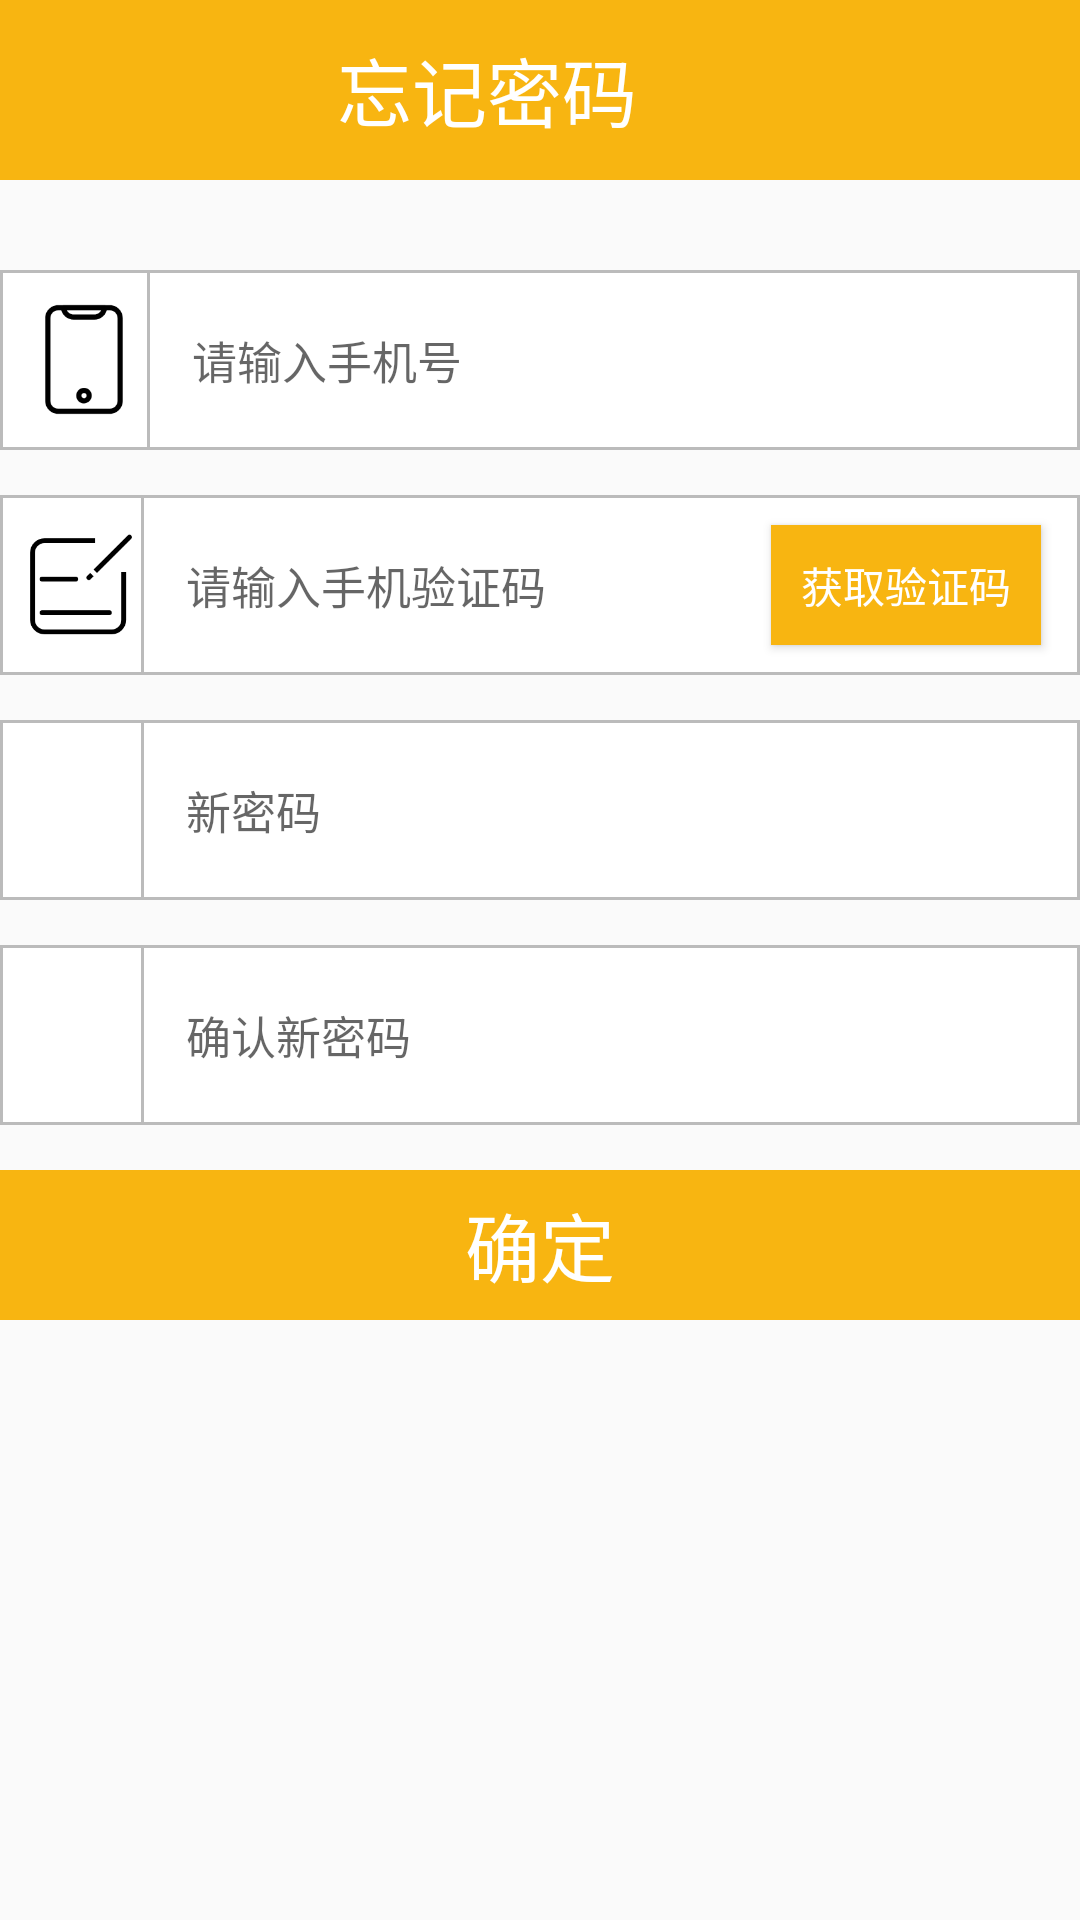

Write the Android layout XML for this screen, with the resource values it uses.
<!-- AndroidManifest.xml: application theme AppTheme -->
<!-- res/layout/forgotkey_activity.xml -->
<?xml version="1.0" encoding="utf-8"?>
<LinearLayout
    xmlns:android="http://schemas.android.com/apk/res/android"
    android:layout_width="match_parent"
    android:layout_height="match_parent"
    android:orientation="vertical">

    <RelativeLayout
        android:layout_width="match_parent"
        android:layout_height="60dp"
        android:background="#F8B511"
        android:orientation="horizontal">
        <ImageView
            android:layout_width="30dp"
            android:layout_height="26dp"
            android:src="@drawable/goback"
            android:layout_marginTop="17dp"
            android:layout_marginLeft="13dp"
            android:layout_centerVertical="true"/>
        <TextView
            android:layout_width="match_parent"
            android:layout_height="match_parent"
            android:text="忘记密码"
            android:textSize="25sp"
            android:paddingRight="35dp"
            android:gravity="center"
            android:textColor="#FFFFFF"
            android:layout_centerVertical="true"/>
    </RelativeLayout>

    <RelativeLayout
        android:layout_width="360dp"
        android:layout_height="60dp"
        android:layout_marginTop="30dp"
        android:layout_gravity="center"
        android:orientation="horizontal"
        android:background="@drawable/textview_border">
        <ImageView
            android:id="@+id/imgone"
            android:layout_width="42dp"
            android:layout_height="match_parent"
            android:src="@drawable/phone"
            android:layout_marginTop="7dp"
            android:layout_marginLeft="7dp"
            android:layout_centerVertical="true"/>

        <EditText
            android:id="@+id/forgotkey_phonenumber"
            android:layout_width="match_parent"
            android:layout_height="match_parent"
            android:layout_alignParentTop="true"
            android:background="@drawable/textview_border"
            android:hint="请输入手机号"
            android:paddingLeft="15dp"
            android:text=""
            android:textColor="#AAAAAA"
            android:textSize="15sp"
            android:layout_toRightOf="@+id/imgone" />/>
    </RelativeLayout>

    <RelativeLayout
        android:layout_width="360dp"
        android:layout_height="60dp"
        android:layout_marginTop="15dp"
        android:layout_gravity="center"
        android:orientation="horizontal"
        android:background="@drawable/textview_border">
        <ImageView
            android:id="@+id/imgtwo"
            android:layout_width="40dp"
            android:layout_height="match_parent"
            android:src="@drawable/input"
            android:layout_marginTop="7dp"
            android:layout_marginLeft="7dp"
            android:layout_centerVertical="true"/>
        <RelativeLayout
            android:layout_width="match_parent"
            android:layout_height="match_parent"
            android:background="@drawable/textview_border"
            android:layout_weight="1"
            android:layout_toRightOf="@+id/imgtwo">
            <EditText
                android:id="@+id/forgotkey_input"
                android:layout_width="210dp"
                android:layout_height="match_parent"
                android:hint="请输入手机验证码"
                android:text=""
                android:layout_centerVertical="true"
                android:textSize="15sp"
                android:textColor="#AAAAAA"
                android:paddingLeft="15dp"
                android:background="@null" />
            <Button
                android:layout_width="90dp"
                android:layout_height="40dp"
                android:text="获取验证码"
                android:background="#F8B511"
                android:textColor="#ffffff"
                android:layout_centerVertical="true"
                android:layout_toRightOf="@+id/forgotkey_input" />
        </RelativeLayout>

    </RelativeLayout>

    <RelativeLayout
        android:layout_width="360dp"
        android:layout_height="60dp"
        android:layout_marginTop="15dp"
        android:layout_gravity="center"
        android:orientation="horizontal"
        android:background="@drawable/textview_border">
        <ImageView
            android:id="@+id/imgthree"
            android:layout_width="40dp"
            android:layout_height="match_parent"
            android:src="@drawable/password"
            android:layout_marginTop="7dp"
            android:layout_marginLeft="7dp"
            android:layout_centerVertical="true"/>
        <EditText
            android:id="@+id/forgotkey_newpassword"
            android:layout_width="match_parent"
            android:layout_height="match_parent"
            android:hint="新密码"
            android:inputType="textPassword"
            android:textSize="15sp"
            android:textColor="#AAAAAA"
            android:paddingLeft="15dp"
            android:background="@drawable/textview_border"
            android:layout_centerVertical="true"
            android:layout_toRightOf="@+id/imgthree"/>
    </RelativeLayout>

    <RelativeLayout
        android:layout_width="360dp"
        android:layout_height="60dp"
        android:layout_marginTop="15dp"
        android:layout_gravity="center"
        android:orientation="horizontal"
        android:background="@drawable/textview_border">
        <ImageView
            android:id="@+id/imgfour"
            android:layout_width="40dp"
            android:layout_height="match_parent"
            android:src="@drawable/password"
            android:layout_marginTop="7dp"
            android:layout_marginLeft="7dp"
            android:layout_centerVertical="true"/>
        <EditText
            android:id="@+id/forgotkey_okpassword"
            android:layout_width="match_parent"
            android:layout_height="match_parent"
            android:hint="确认新密码"
            android:inputType="textPassword"
            android:textSize="15sp"
            android:textColor="#AAAAAA"
            android:paddingLeft="15dp"
            android:background="@drawable/textview_border"
            android:layout_centerVertical="true"
            android:layout_toRightOf="@+id/imgfour"/>
    </RelativeLayout>

    <RelativeLayout
        android:layout_width="360dp"
        android:layout_height="50dp"
        android:layout_marginTop="15dp"
        android:layout_gravity="center"
        android:background="#F8B511">
        <Button
            android:id="@+id/forgotkey_sure"
            android:layout_width="match_parent"
            android:layout_height="match_parent"
            android:background="@null"
            android:text="确定"
            android:textSize="25sp"
            android:textColor="#ffffff"
            android:layout_centerVertical="true"/>


    </RelativeLayout>


</LinearLayout>
<!-- resources referenced by this layout -->
<resources>
  <!-- drawable input: png bitmap (drawable, 3365 bytes) -->
  <!-- drawable phone: png bitmap (drawable, 3754 bytes) -->
  <!-- drawable textview_border (drawable) -->
  <?xml version="1.0" encoding="utf-8"?>
  <shape xmlns:android="http://schemas.android.com/apk/res/android">
      <solid android:color="#ffffff"/>
      <stroke android:width="1dip" android:color="#BBBBBB"/>
  </shape>
  <style name="AppTheme" parent="Theme.AppCompat.Light.NoActionBar">
          
          <item name="colorPrimary">@color/colorPrimary</item>
          <item name="colorPrimaryDark">@color/colorPrimaryDark</item>
          <item name="colorAccent">@color/colorAccent</item>
      </style>
  <color name="colorPrimary">#3F51B5</color>
  <color name="colorPrimaryDark">#303F9F</color>
  <color name="colorAccent">#F8B511</color>
</resources>
